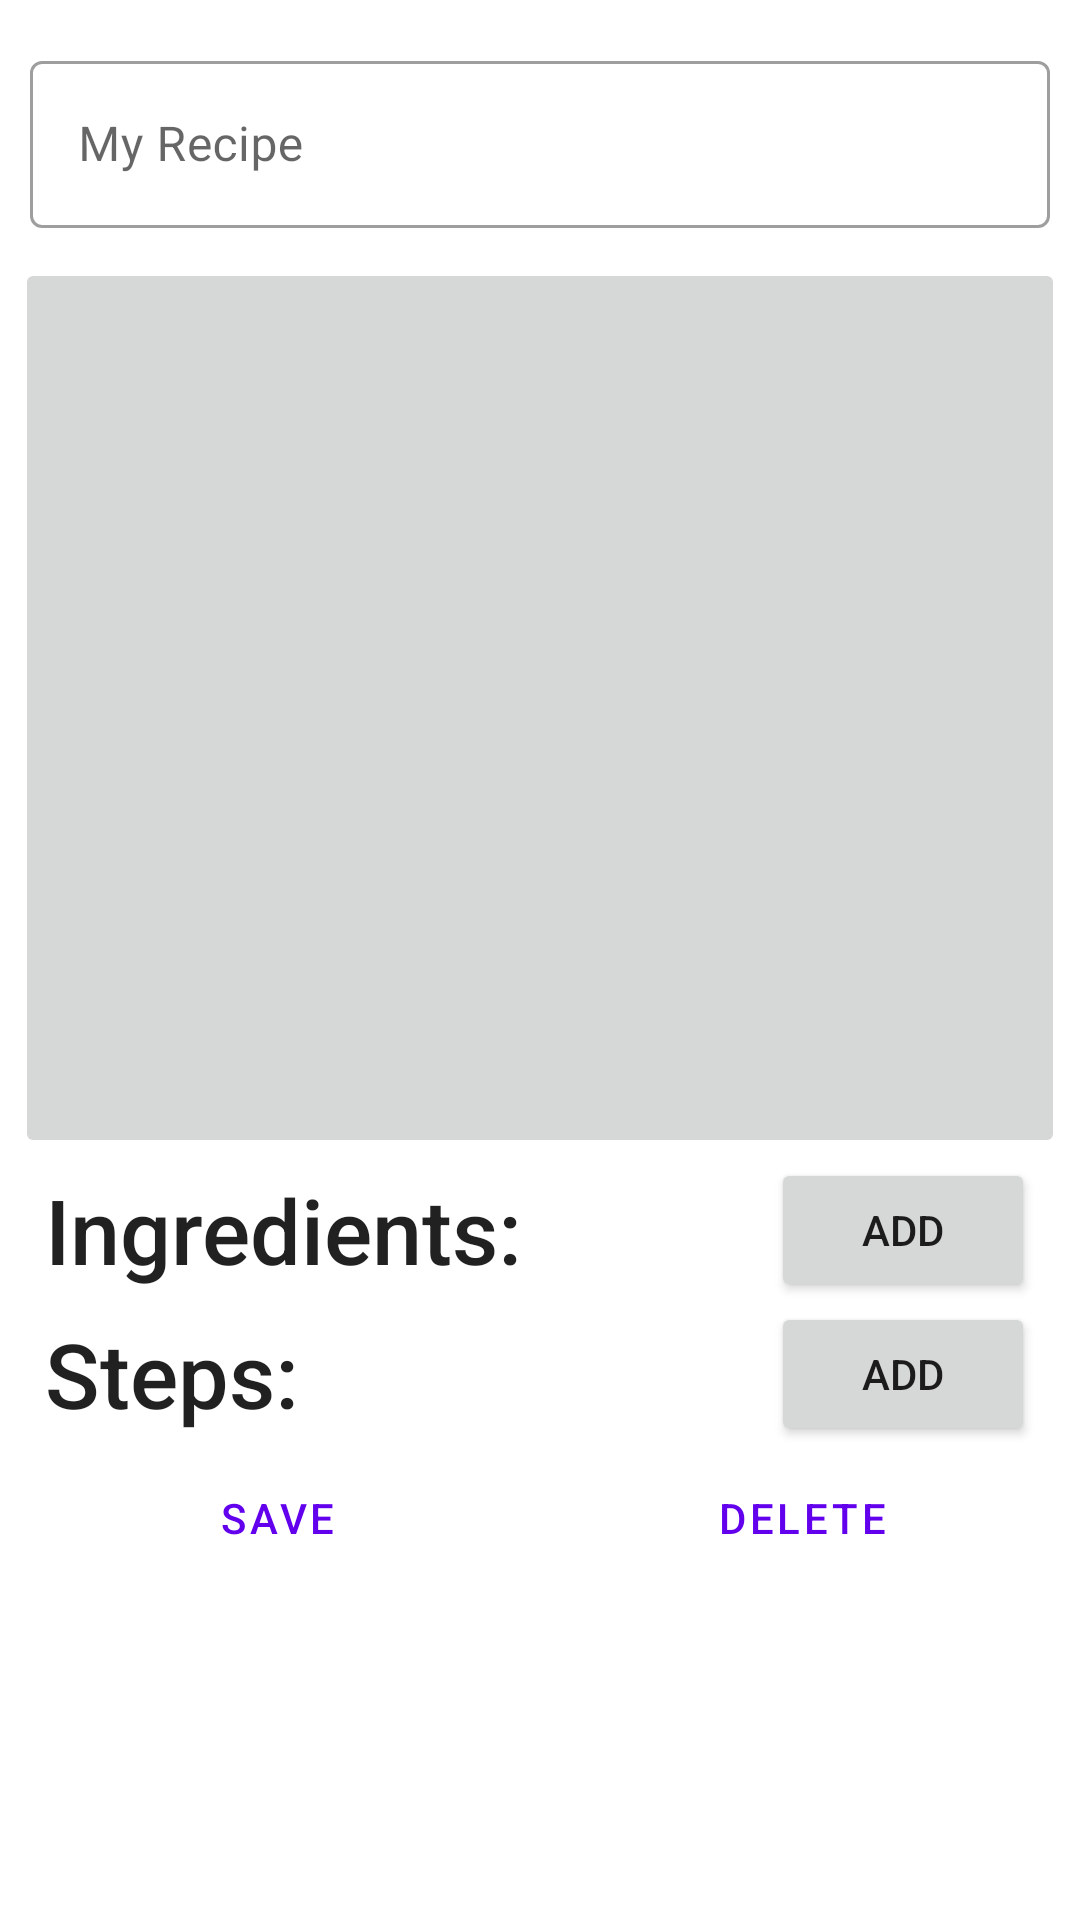

Write the Android layout XML for this screen, with the resource values it uses.
<!-- AndroidManifest.xml: application theme Theme.Cinnamon -->
<!-- res/layout/fragment_edit_recipe.xml -->
<?xml version="1.0" encoding="utf-8"?>
<androidx.core.widget.NestedScrollView xmlns:android="http://schemas.android.com/apk/res/android"
    xmlns:tools="http://schemas.android.com/tools"
    android:layout_width="match_parent"
    android:layout_height="match_parent">

    <LinearLayout
        android:layout_width="match_parent"
        android:layout_height="wrap_content"
        android:layout_margin="5dp"
        android:orientation="vertical">

        <com.google.android.material.textfield.TextInputLayout
            style="@style/Widget.MaterialComponents.TextInputLayout.OutlinedBox"
            android:layout_marginHorizontal="5dp"
            android:layout_width="match_parent"
            android:layout_height="wrap_content"
            android:layout_gravity="center_horizontal"
            android:layout_marginVertical="10dp">

            <com.google.android.material.textfield.TextInputEditText
                android:layout_width="match_parent"
                android:layout_height="match_parent"
                android:id="@+id/itemName"
                android:hint="@string/empty_item_name_placeholder" />

        </com.google.android.material.textfield.TextInputLayout>

        <ImageButton
            android:id="@+id/itemImage"
            android:layout_width="match_parent"
            android:layout_height="300dp"
            android:src="@drawable/ic_baseline_cookie_24" />

        <LinearLayout
            android:layout_width="match_parent"
            android:layout_height="wrap_content">

            <TextView
                style="@style/TextAppearance.AppCompat.Title"
                android:layout_width="0dp"
                android:layout_height="wrap_content"
                android:layout_gravity="center_vertical"
                android:layout_weight="1"
                android:layout_marginHorizontal="10dp"
                android:textSize="30sp"
                android:text="@string/first_list_title_string"/>

            <Button
                android:id="@+id/addIngredientButton"
                android:layout_width="wrap_content"
                android:layout_height="wrap_content"
                android:layout_marginHorizontal="10dp"
                android:layout_gravity="end"
                android:text="@string/add_string"/>

        </LinearLayout>

        <androidx.recyclerview.widget.RecyclerView
            android:id="@+id/ingredientsList"
            android:layout_width="match_parent"
            android:layout_height="wrap_content"
            tools:listitem="@layout/ingredient_cell"/>

        <LinearLayout
            android:layout_width="match_parent"
            android:layout_height="wrap_content">

            <TextView
                style="@style/TextAppearance.AppCompat.Title"
                android:layout_width="0dp"
                android:layout_height="wrap_content"
                android:layout_gravity="center_vertical"
                android:layout_weight="1"
                android:layout_marginHorizontal="10dp"
                android:textSize="30sp"
                android:text="@string/second_list_title_string"/>

            <Button
                android:id="@+id/addStepButton"
                android:layout_width="wrap_content"
                android:layout_height="wrap_content"
                android:layout_marginHorizontal="10dp"
                android:layout_gravity="end"
                android:text="@string/add_string"/>

        </LinearLayout>

        <androidx.recyclerview.widget.RecyclerView
            android:id="@+id/stepsList"
            android:layout_width="match_parent"
            android:layout_height="wrap_content"
            tools:listitem="@layout/step_cell"/>

        <LinearLayout
            style="?android:attr/buttonBarStyle"
            android:layout_width="match_parent"
            android:layout_height="wrap_content"
            android:orientation="horizontal">

            <Button
                android:id="@+id/saveButton"
                style="?android:attr/buttonBarButtonStyle"
                android:layout_width="0dp"
                android:layout_weight="1"
                android:layout_height="wrap_content"
                android:text="@string/save_string"/>

            <Button
                android:id="@+id/deleteButton"
                style="?android:attr/buttonBarButtonStyle"
                android:layout_width="0dp"
                android:layout_weight="1"
                android:layout_height="wrap_content"
                android:text="@string/delete_string" />

        </LinearLayout>

    </LinearLayout>

</androidx.core.widget.NestedScrollView>
<!-- res/layout/ingredient_cell.xml (included above) -->
<?xml version="1.0" encoding="utf-8"?>
<androidx.cardview.widget.CardView xmlns:android="http://schemas.android.com/apk/res/android"
    android:layout_width="match_parent"
    android:layout_height="40dp"
    xmlns:app="http://schemas.android.com/apk/res-auto"
    android:id="@+id/cellContainer"
    android:layout_margin="5dp"
    app:cardCornerRadius="5dp">

    <LinearLayout
        android:layout_width="match_parent"
        android:layout_height="match_parent">

        <TextView
            android:id="@+id/Name"
            android:layout_width="0dp"
            android:layout_height="wrap_content"
            android:text="@string/empty_ingredient_name_placeholder"
            android:layout_gravity="center"
            android:layout_weight="1"
            android:layout_marginHorizontal="10dp"
            style="@style/TextAppearance.AppCompat.Title" />

        <TextView
            android:id="@+id/Amount"
            android:layout_width="wrap_content"
            android:layout_height="wrap_content"
            android:text="@string/empty_ingredient_amount_placeholder"
            android:gravity="end"
            android:layout_gravity="center"
            android:layout_marginHorizontal="10dp"
            android:textStyle="italic"
            style="@style/TextAppearance.AppCompat.Title"/>

    </LinearLayout>

</androidx.cardview.widget.CardView>
<!-- res/layout/step_cell.xml (included above) -->
<?xml version="1.0" encoding="utf-8"?>
<androidx.cardview.widget.CardView xmlns:android="http://schemas.android.com/apk/res/android"
    android:layout_width="match_parent"
    android:layout_height="wrap_content"
    xmlns:app="http://schemas.android.com/apk/res-auto"
    android:id="@+id/cellContainer"
    android:layout_margin="5dp"
    app:cardCornerRadius="5dp">

    <LinearLayout
        android:layout_width="match_parent"
        android:layout_height="match_parent"
        android:orientation="vertical">

        <TextView
            android:id="@+id/time"
            android:layout_width="match_parent"
            android:layout_height="wrap_content"
            android:text="@string/empty_item_time_placeholder"
            android:gravity="end"
            android:layout_marginHorizontal="10dp"
            android:textStyle="italic"
            style="@style/TextAppearance.AppCompat.Title"/>

        <View
            android:layout_width="match_parent"
            android:layout_height="2dp"
            android:background="?android:attr/listDivider"/>

        <TextView
            android:id="@+id/desc"
            android:layout_width="match_parent"
            android:layout_height="wrap_content"
            android:layout_marginHorizontal="10dp"
            android:text="Do your best"
            style="@style/TextAppearance.AppCompat.Title"/>

    </LinearLayout>

</androidx.cardview.widget.CardView>
<!-- resources referenced by this layout -->
<resources>
  <string name="add_string">Add</string>
  <string name="delete_string">Delete</string>
  <string name="empty_ingredient_amount_placeholder">Amount</string>
  <string name="empty_ingredient_name_placeholder">Ingredient</string>
  <string name="empty_item_name_placeholder">My Recipe</string>
  <string name="empty_item_time_placeholder">--:--</string>
  <string name="first_list_title_string">Ingredients:</string>
  <string name="save_string">Save</string>
  <string name="second_list_title_string">Steps:</string>
  <style name="Theme.Cinnamon" parent="Theme.MaterialComponents.DayNight.DarkActionBar">
          
          <item name="colorPrimary">@color/purple_500</item>
          <item name="colorPrimaryVariant">@color/purple_700</item>
          <item name="colorOnPrimary">@color/white</item>
          
          <item name="colorSecondary">@color/teal_200</item>
          <item name="colorSecondaryVariant">@color/teal_700</item>
          <item name="colorOnSecondary">@color/black</item>
          
          <item name="android:statusBarColor">?attr/colorPrimaryVariant</item>
          
      </style>
  <!-- not gathered from this repository: default colours our renderer supplied (Android Studio template values) -->
  <color name="purple_500">#FF6200EE</color>
  <color name="purple_700">#FF3700B3</color>
  <color name="teal_200">#FF03DAC5</color>
  <color name="teal_700">#FF018786</color>
  <color name="black">#FF000000</color>
  <color name="white">#FFFFFFFF</color>
</resources>
